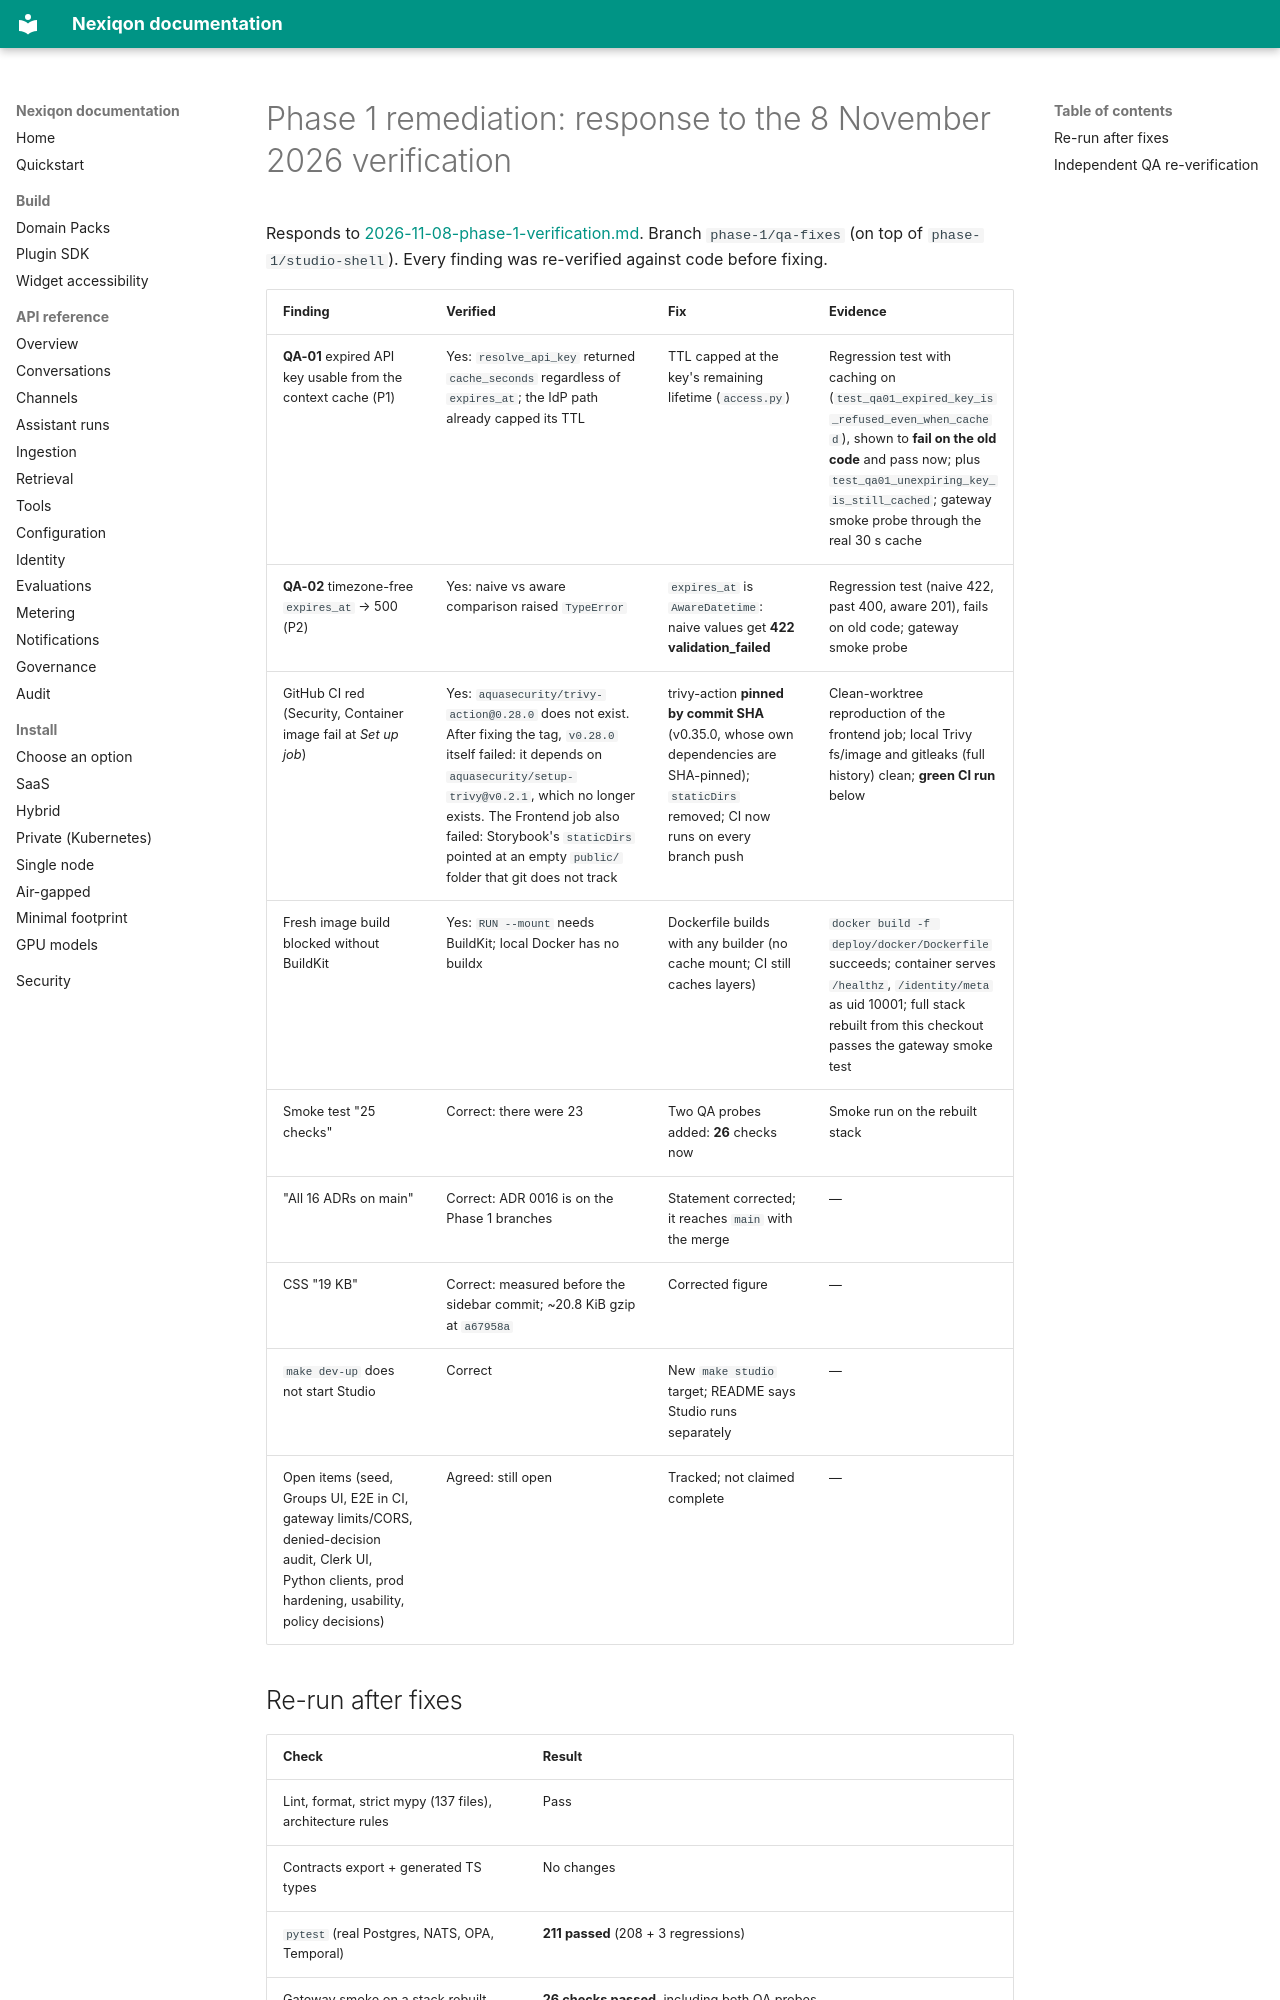

repository: aanaruna78/Nexiqon · page: qa/2026-11-08-phase-1-remediation/index.html · generator: mkdocs

# Phase 1 remediation: response to the 8 November 2026 verification

Responds to [2026-11-08-phase-1-verification.md](2026-11-08-phase-1-verification.md). Branch `phase-1/qa-fixes`
(on top of `phase-1/studio-shell`). Every finding was re-verified against code before fixing.

| Finding | Verified | Fix | Evidence |
|---|---|---|---|
| **QA-01** expired API key usable from the context cache (P1) | Yes: `resolve_api_key` returned `cache_seconds` regardless of `expires_at`; the IdP path already capped its TTL | TTL capped at the key's remaining lifetime (`access.py`) | Regression test with caching on (`test_qa01_expired_key_is_refused_even_when_cached`), shown to **fail on the old code** and pass now; plus `test_qa01_unexpiring_key_is_still_cached`; gateway smoke probe through the real 30 s cache |
| **QA-02** timezone-free `expires_at` → 500 (P2) | Yes: naive vs aware comparison raised `TypeError` | `expires_at` is `AwareDatetime`: naive values get **422 validation_failed** | Regression test (naive 422, past 400, aware 201), fails on old code; gateway smoke probe |
| GitHub CI red (Security, Container image fail at *Set up job*) | Yes: `aquasecurity/trivy-action@0.28.0` does not exist. After fixing the tag, `v0.28.0` itself failed: it depends on `aquasecurity/setup-trivy@v0.2.1`, which no longer exists. The Frontend job also failed: Storybook's `staticDirs` pointed at an empty `public/` folder that git does not track | trivy-action **pinned by commit SHA** (v0.35.0, whose own dependencies are SHA-pinned); `staticDirs` removed; CI now runs on every branch push | Clean-worktree reproduction of the frontend job; local Trivy fs/image and gitleaks (full history) clean; **green CI run** below |
| Fresh image build blocked without BuildKit | Yes: `RUN --mount` needs BuildKit; local Docker has no buildx | Dockerfile builds with any builder (no cache mount; CI still caches layers) | `docker build -f deploy/docker/Dockerfile` succeeds; container serves `/healthz`, `/identity/meta` as uid 10001; full stack rebuilt from this checkout passes the gateway smoke test |
| Smoke test "25 checks" | Correct: there were 23 | Two QA probes added: **26** checks now | Smoke run on the rebuilt stack |
| "All 16 ADRs on main" | Correct: ADR 0016 is on the Phase 1 branches | Statement corrected; it reaches `main` with the merge | — |
| CSS "19 KB" | Correct: measured before the sidebar commit; ~20.8 KiB gzip at `a67958a` | Corrected figure | — |
| `make dev-up` does not start Studio | Correct | New `make studio` target; README says Studio runs separately | — |
| Open items (seed, Groups UI, E2E in CI, gateway limits/CORS, denied-decision audit, Clerk UI, Python clients, prod hardening, usability, policy decisions) | Agreed: still open | Tracked; not claimed complete | — |
